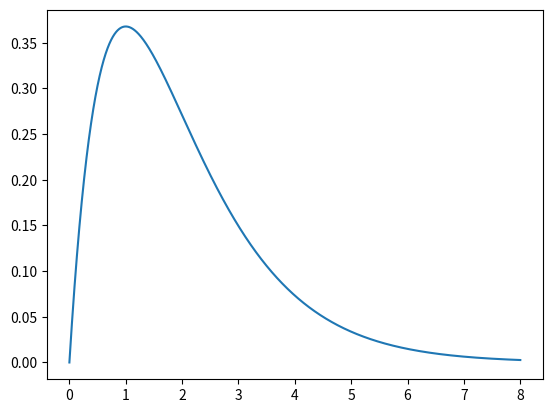
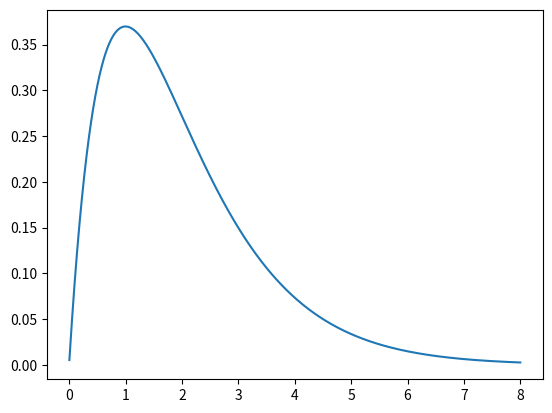
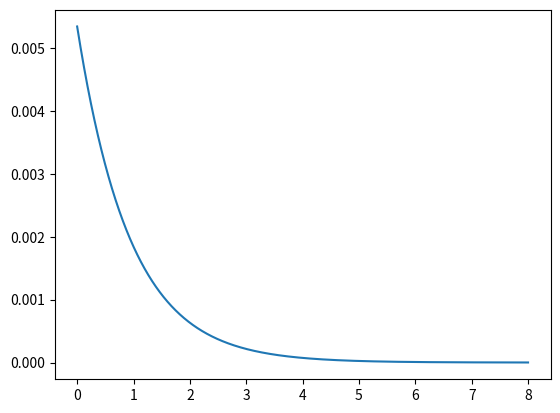
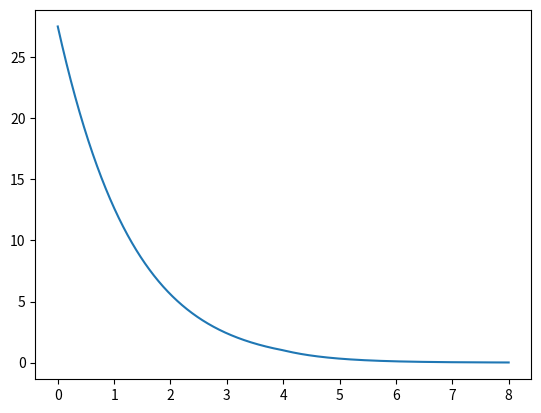

Write the Python code that produced these figures, in order.
import matplotlib.pyplot as plt
import numpy as np
import scipy as sp
from scipy import signal

def convolution(y,d):
    
    fy1 = np.fft.fft(np.exp(-y))
    K = d * np.fft.ifft(fy1*fy1).real
    return K

def test_fun_1(y):
    f = y * np.exp(-y)
    plt.figure(1)
    plt.plot(y, f)
    return f
def convolution_scipy(y):
    f1 = np.exp(-y)
    K = signal.fftconvolve(f1, f1, mode = 'same')
    return K

y = np.linspace(0.,8.,3000)
d = y[1] - y[0]
f1 = test_fun_1(y)
ff1 = convolution(y,d)
plt.figure(2)
plt.plot(y, ff1)
d1 = ff1 - f1
plt.figure(3)
plt.plot(y, d1)
fff1 = convolution_scipy(y)
plt.figure(4)
plt.plot(y, fff1)
plt.show()
